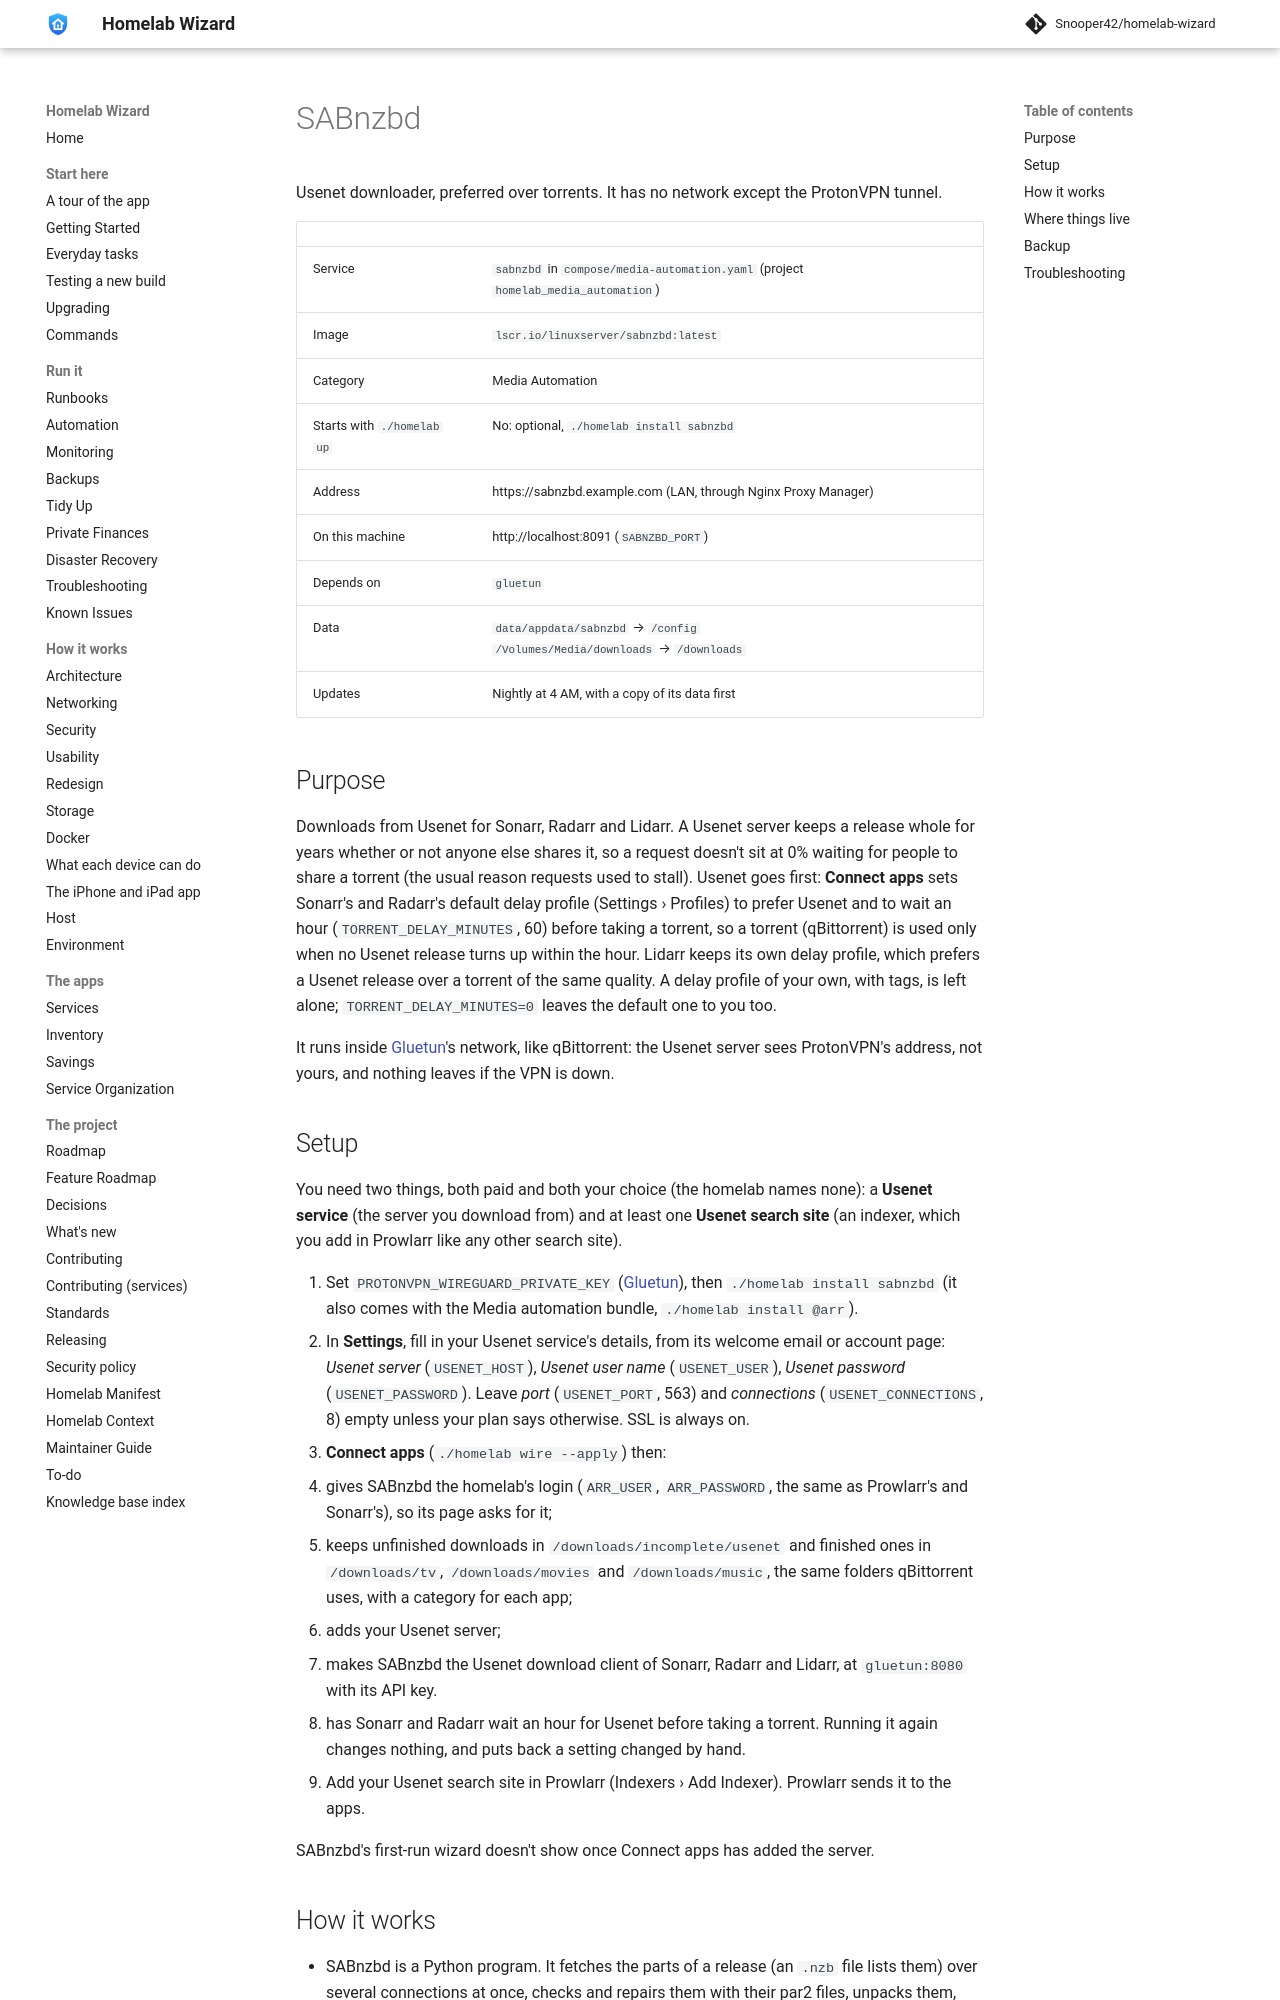

repository: Snooper42/homelab-wizard · page: services/media automation/SABnzbd/index.html · generator: mkdocs

---
version: 0.17.0
---

# SABnzbd

Usenet downloader, preferred over torrents. It has no network except the ProtonVPN tunnel.

<!-- BEGIN homelab:generated (./homelab docs rewrites this block) -->
| | |
|---|---|
| Service | `sabnzbd` in `compose/media-automation.yaml` (project `homelab_media_automation`) |
| Image | `lscr.io/linuxserver/sabnzbd:latest` |
| Category | Media Automation |
| Starts with `./homelab up` | No: optional, `./homelab install sabnzbd` |
| Address | https://sabnzbd.example.com (LAN, through Nginx Proxy Manager) |
| On this machine | http://localhost:8091 (`SABNZBD_PORT`) |
| Depends on | `gluetun` |
| Data | `data/appdata/sabnzbd` → `/config`<br>`/Volumes/Media/downloads` → `/downloads` |
| Updates | Nightly at 4 AM, with a copy of its data first |
<!-- END homelab:generated -->

## Purpose

Downloads from Usenet for Sonarr, Radarr and Lidarr. A Usenet server keeps a release whole for years whether or not anyone else shares it, so a request doesn't sit at 0% waiting for people to share a torrent (the usual reason requests used to stall). Usenet goes first: **Connect apps** sets Sonarr's and Radarr's default delay profile (Settings › Profiles) to prefer Usenet and to wait an hour (`TORRENT_DELAY_MINUTES`, 60) before taking a torrent, so a torrent (qBittorrent) is used only when no Usenet release turns up within the hour. Lidarr keeps its own delay profile, which prefers a Usenet release over a torrent of the same quality. A delay profile of your own, with tags, is left alone; `TORRENT_DELAY_MINUTES=0` leaves the default one to you too.

It runs inside [Gluetun](<Gluetun.md>)'s network, like qBittorrent: the Usenet server sees ProtonVPN's address, not yours, and nothing leaves if the VPN is down.

## Setup

You need two things, both paid and both your choice (the homelab names none): a **Usenet service** (the server you download from) and at least one **Usenet search site** (an indexer, which you add in Prowlarr like any other search site).

1. Set `PROTONVPN_WIREGUARD_PRIVATE_KEY` ([Gluetun](<Gluetun.md>)), then `./homelab install sabnzbd` (it also comes with the Media automation bundle, `./homelab install @arr`).
2. In **Settings**, fill in your Usenet service's details, from its welcome email or account page: *Usenet server* (`USENET_HOST`), *Usenet user name* (`USENET_USER`), *Usenet password* (`USENET_PASSWORD`). Leave *port* (`USENET_PORT`, 563) and *connections* (`USENET_CONNECTIONS`, 8) empty unless your plan says otherwise. SSL is always on.
3. **Connect apps** (`./homelab wire --apply`) then:
   - gives SABnzbd the homelab's login (`ARR_USER`, `ARR_PASSWORD`, the same as Prowlarr's and Sonarr's), so its page asks for it;
   - keeps unfinished downloads in `/downloads/incomplete/usenet` and finished ones in `/downloads/tv`, `/downloads/movies` and `/downloads/music`, the same folders qBittorrent uses, with a category for each app;
   - adds your Usenet server;
   - makes SABnzbd the Usenet download client of Sonarr, Radarr and Lidarr, at `gluetun:8080` with its API key.
   - has Sonarr and Radarr wait an hour for Usenet before taking a torrent.
   Running it again changes nothing, and puts back a setting changed by hand.
4. Add your Usenet search site in Prowlarr (Indexers › Add Indexer). Prowlarr sends it to the apps.

SABnzbd's first-run wizard doesn't show once Connect apps has added the server.
